Image classification data set "Piece Occupation" (OliverButlerSU/Realtime-Chess-Digitizer on GitHub). Class labels (2): occupied square, unoccupied square.

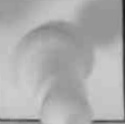
Label: occupied square

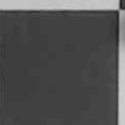
Label: unoccupied square

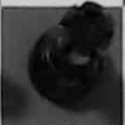
Label: occupied square

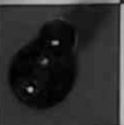
Label: occupied square

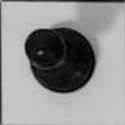
Label: occupied square

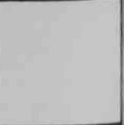
Label: unoccupied square
